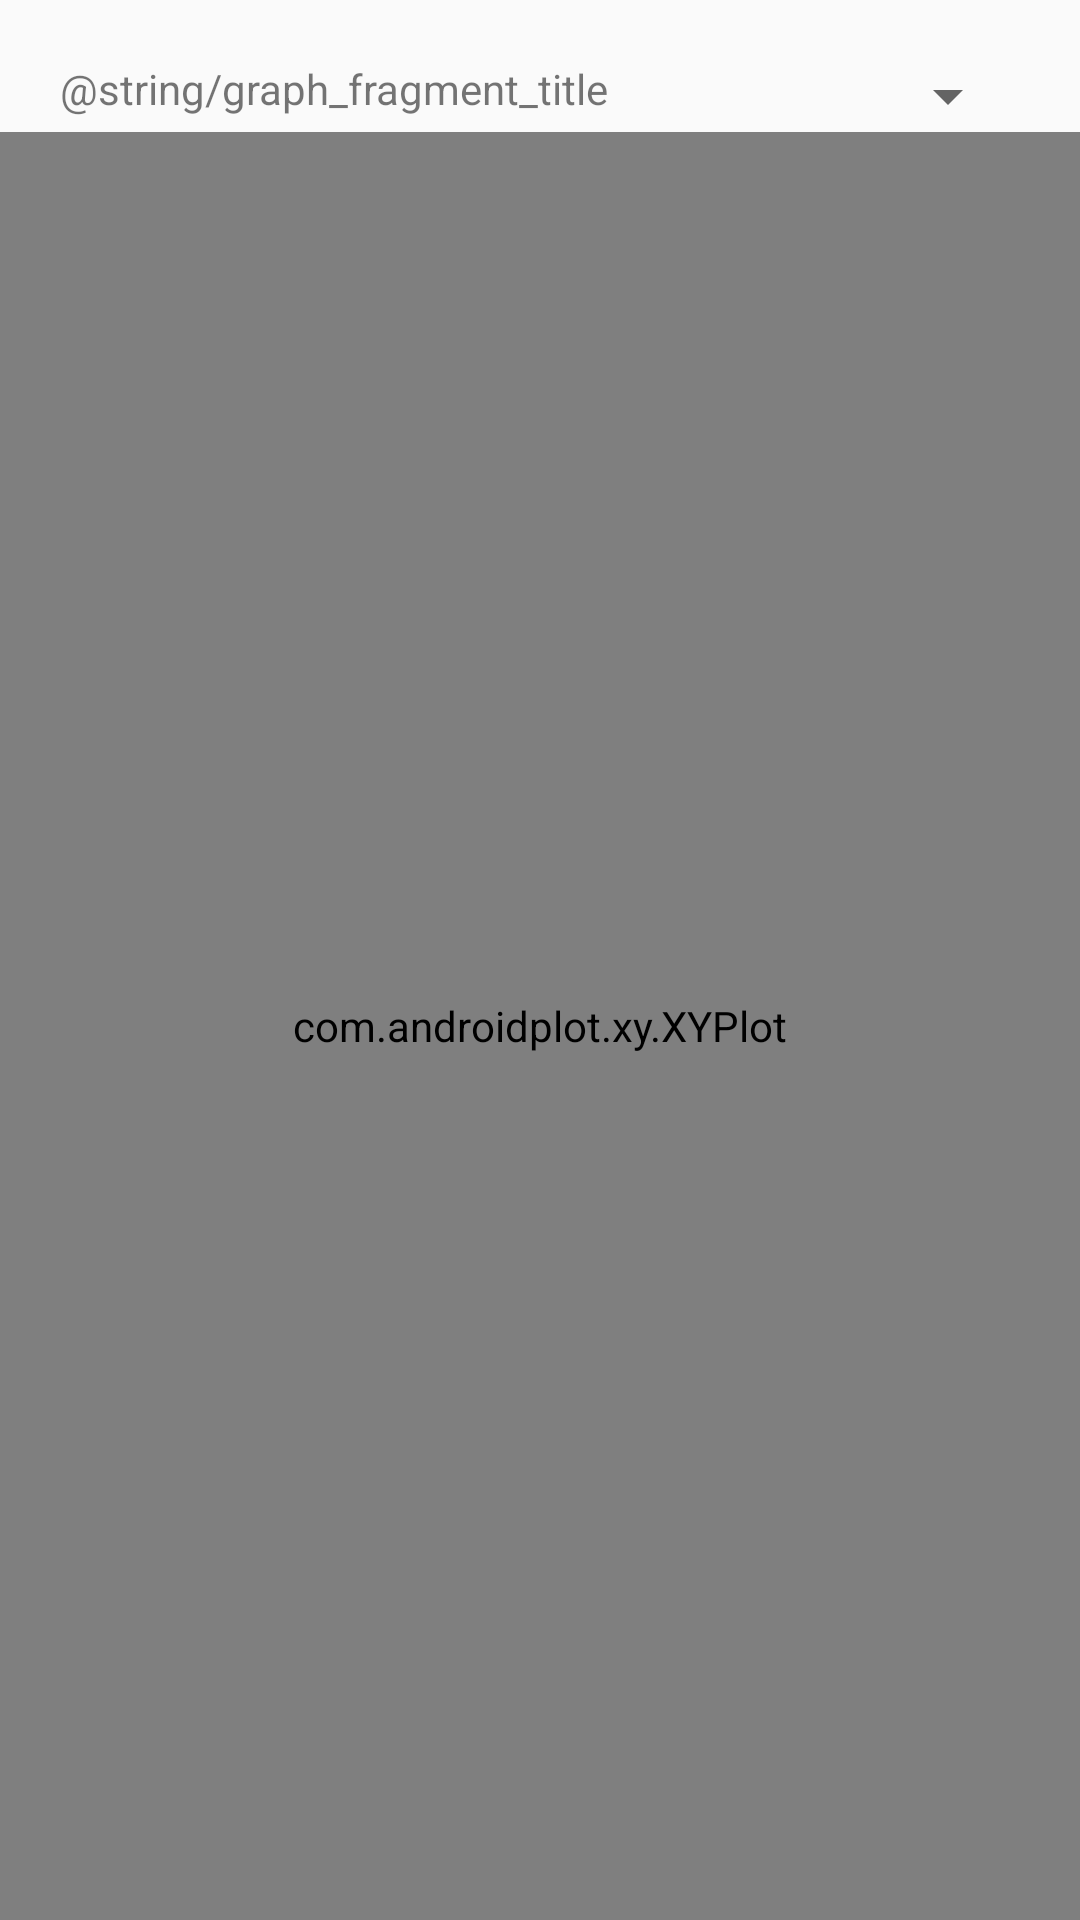

The Android layout XML behind this screen, and the referenced resources:
<!-- AndroidManifest.xml: application theme AppTheme -->
<!-- res/layout/fragment_graph.xml -->
<?xml version="1.0" encoding="utf-8"?>
<androidx.constraintlayout.widget.ConstraintLayout
    xmlns:android="http://schemas.android.com/apk/res/android"
    xmlns:app="http://schemas.android.com/apk/res-auto"
    xmlns:tools="http://schemas.android.com/tools"
    android:layout_width="match_parent"
    android:layout_height="match_parent">

    <TextView
        android:id="@+id/graph_fragment_title"
        android:layout_width="wrap_content"
        android:layout_height="wrap_content"
        android:text="@string/graph_fragment_title"
        android:layout_margin = "20dp"
        app:layout_constraintTop_toTopOf="parent"
        app:layout_constraintStart_toStartOf="parent"/>

    <Spinner
        android:layout_width="wrap_content"
        android:layout_height="wrap_content"
        android:id="@+id/graph_fragment_spinner"
        android:layout_margin="20dp"
        app:layout_constraintEnd_toEndOf="parent"
        app:layout_constraintTop_toTopOf="parent"/>

    <com.androidplot.xy.XYPlot
        android:layout_width="match_parent"
        android:layout_height="0dp"
        android:id="@+id/graph_fragment_plot"
        style="@style/APDefacto.Dark"
        app:layout_constraintTop_toBottomOf="@id/graph_fragment_spinner"
        app:layout_constraintBottom_toBottomOf="parent"
        app:layout_constraintStart_toStartOf="parent"/>


</androidx.constraintlayout.widget.ConstraintLayout>
<!-- resources referenced by this layout -->
<resources>
  <style name="AppTheme" parent="Theme.AppCompat.DayNight.NoActionBar">
          
          <item name="colorPrimary">@color/colorPrimary</item>
          <item name="colorPrimaryDark">@color/colorPrimaryDark</item>
          <item name="colorAccent">@color/colorAccent</item>
      </style>
  <color name="colorPrimary">#008577</color>
  <color name="colorPrimaryDark">#00574B</color>
  <color name="colorAccent">#D81B60</color>
</resources>
